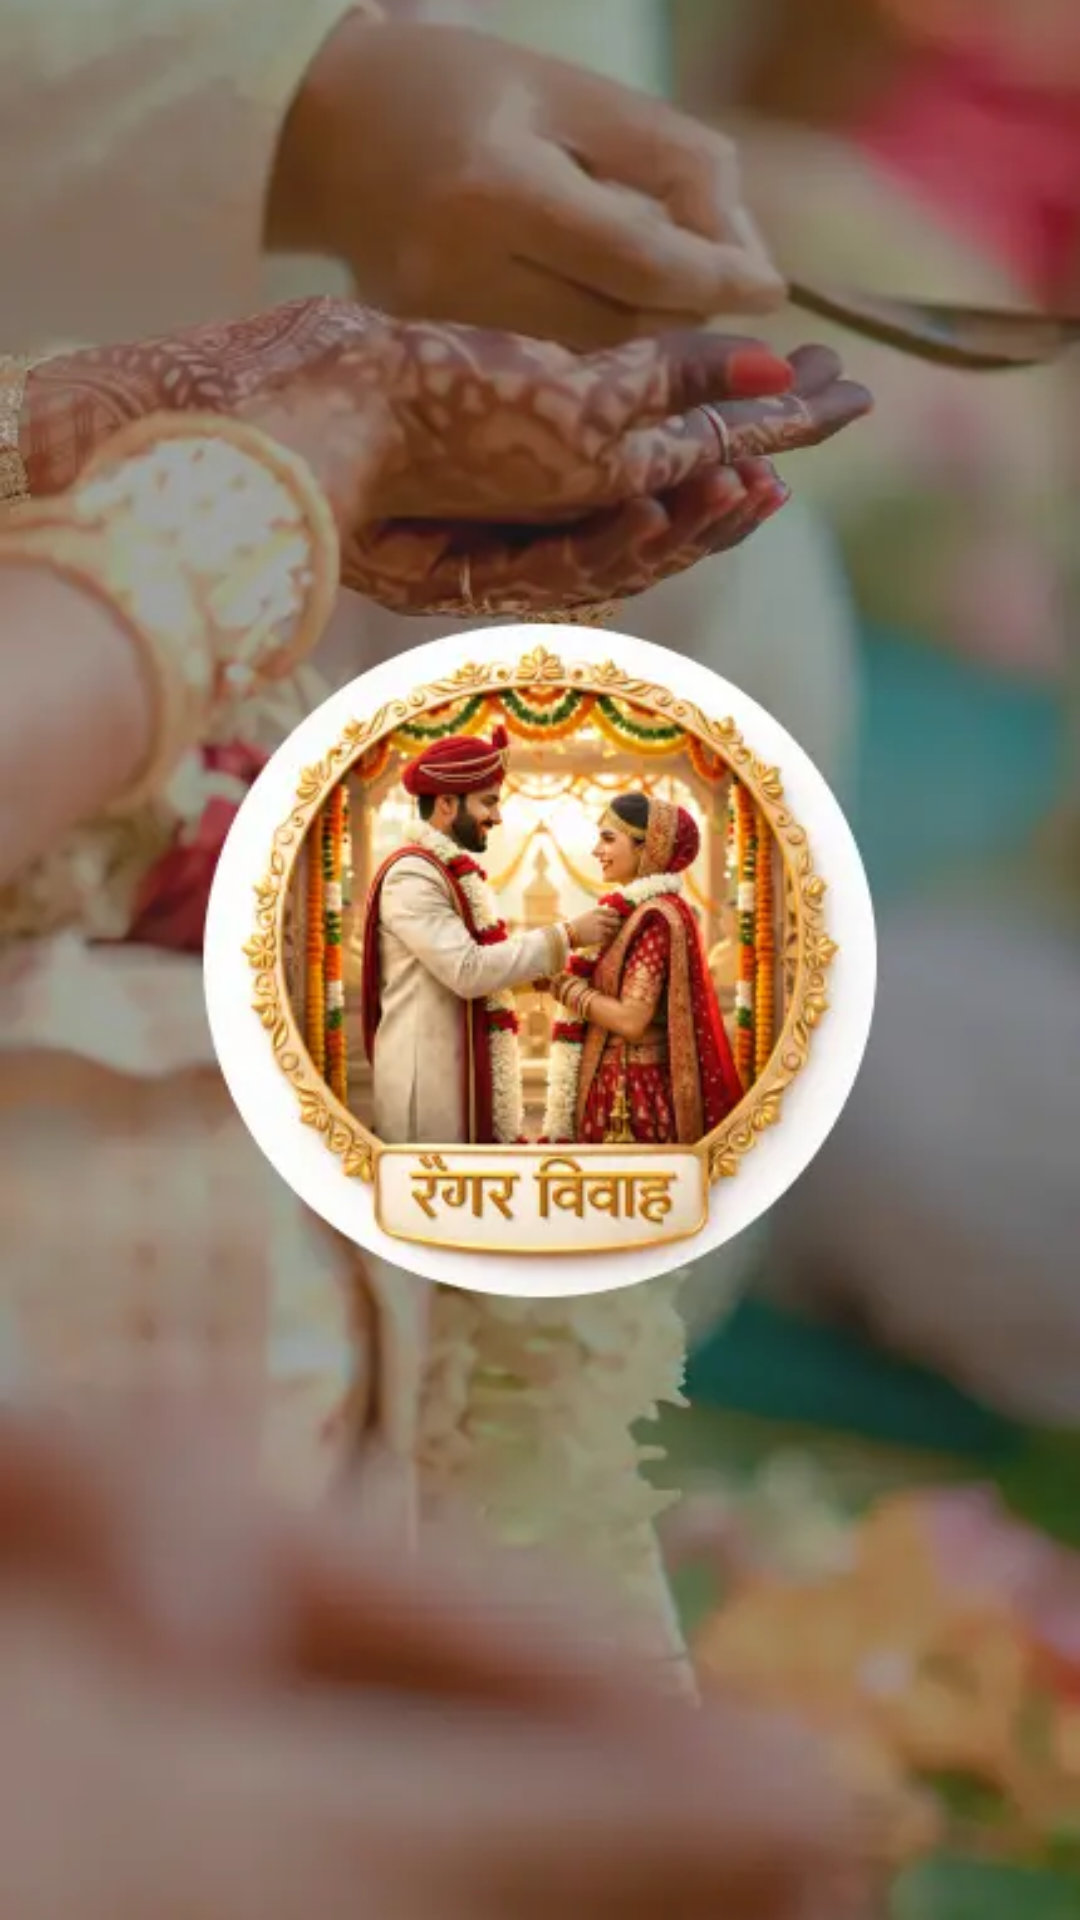

Here is an Android app screen rendered from its layout file. Give the layout XML and the strings, colors and styles it references.
<!-- AndroidManifest.xml: activity theme Theme.Marriage.Splash -->
<!-- res/layout/activity_splash.xml -->
<?xml version="1.0" encoding="utf-8"?>
<FrameLayout xmlns:android="http://schemas.android.com/apk/res/android"
    xmlns:tools="http://schemas.android.com/tools"
    android:layout_width="match_parent"
    android:layout_height="match_parent"
    android:background="#E53935"> 

    <ImageView
        android:id="@+id/ivSplash"
        android:layout_width="match_parent"
        android:layout_height="match_parent"
        android:scaleType="centerCrop"
        android:src="@drawable/splash_screen"
        tools:src="@drawable/splash_screen"
        android:contentDescription="Splash Screen" />

</FrameLayout>
<!-- resources referenced by this layout -->
<resources>
  <!-- drawable splash_screen: png bitmap (drawable-nodpi, 585337 bytes) -->
  <style name="Theme.Marriage.Splash" parent="Base.Theme.Marriage">
          <item name="android:windowActionBar">false</item>
          <item name="android:windowNoTitle">true</item>
          <item name="android:windowFullscreen">true</item>
          <item name="android:windowBackground">@drawable/splash_background</item>
          <item name="android:navigationBarColor">@color/black</item>
          <item name="android:windowLightStatusBar">false</item>
          <item name="android:windowLightNavigationBar">false</item>
      </style>
  <style name="Base.Theme.Marriage" parent="Theme.Material3.DayNight.NoActionBar">
          
          <item name="colorPrimary">@color/dark_red</item>
          <item name="colorPrimaryDark">@color/dark_red</item>
          <item name="colorAccent">@color/dark_red</item>
      </style>
  <!-- drawable splash_background (drawable) -->
  <?xml version="1.0" encoding="utf-8"?>
  <shape xmlns:android="http://schemas.android.com/apk/res/android">
      <solid android:color="#E53935" /> 
  </shape>
  <color name="black">#FF000000</color>
  <color name="dark_red">#E53935</color>
</resources>
